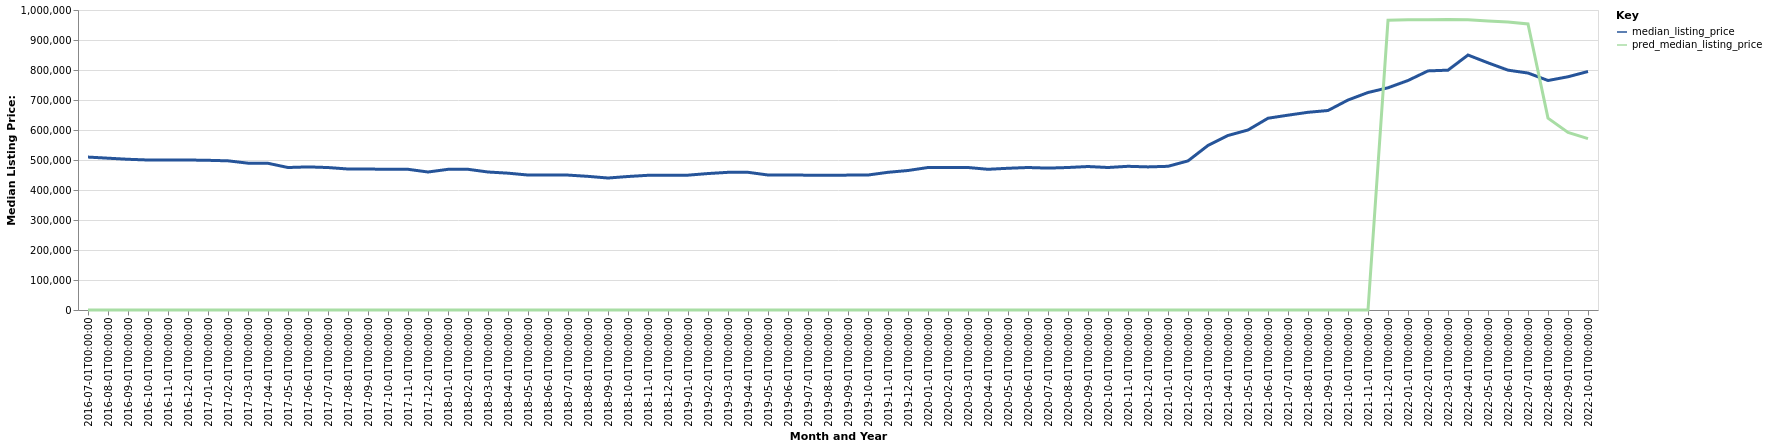

Data behind this chart, as committed beside it:
date, time_idx, median_listing_price, thirty_year_interest_rate_five, month, county_name, active_listing_count, pred_median_listing_price, month_year
2016-07-01, 0, 509775, 3.72, 7, Naples-Marco Island, FL, 5691, 0, Jul-2016
2016-08-01, 1, 506022, 3.73, 8, Naples-Marco Island, FL, 5528, 0, Aug-2016
2016-09-01, 2, 502400, 3.66, 9, Naples-Marco Island, FL, 5529, 0, Sep-2016
2016-10-01, 3, 499999, 3.64, 10, Naples-Marco Island, FL, 5833, 0, Oct-2016
2016-11-01, 4, 499999, 3.66, 11, Naples-Marco Island, FL, 6340, 0, Nov-2016
2016-12-01, 5, 499999, 3.48, 12, Naples-Marco Island, FL, 6793, 0, Dec-2016
2017-01-01, 6, 499000, 3.45, 1, Naples-Marco Island, FL, 7345, 0, Jan-2017
2017-02-01, 7, 497250, 3.5, 2, Naples-Marco Island, FL, 7690, 0, Feb-2017
2017-03-01, 8, 489450, 3.52, 3, Naples-Marco Island, FL, 7700, 0, Mar-2017
2017-04-01, 9, 489000, 4.03, 4, Naples-Marco Island, FL, 7612, 0, Apr-2017
2017-05-01, 10, 474950, 4.32, 5, Naples-Marco Island, FL, 6718, 0, May-2017
2017-06-01, 11, 477000, 4.2, 6, Naples-Marco Island, FL, 6192, 0, Jun-2017
2017-07-01, 12, 474900, 4.19, 7, Naples-Marco Island, FL, 5914, 0, Jul-2017
2017-08-01, 13, 469998, 4.3, 8, Naples-Marco Island, FL, 5658, 0, Aug-2017
2017-09-01, 14, 469900, 4.1, 9, Naples-Marco Island, FL, 5465, 0, Sep-2017
2017-10-01, 15, 469000, 4.05, 10, Naples-Marco Island, FL, 5387, 0, Oct-2017
2017-11-01, 16, 469000, 3.94, 11, Naples-Marco Island, FL, 5765, 0, Nov-2017
2017-12-01, 17, 460000, 4.03, 12, Naples-Marco Island, FL, 6114, 0, Dec-2017
2018-01-01, 18, 468900, 3.93, 1, Naples-Marco Island, FL, 6385, 0, Jan-2018
2018-02-01, 19, 469000, 3.83, 2, Naples-Marco Island, FL, 6867, 0, Feb-2018
2018-03-01, 20, 460000, 3.94, 3, Naples-Marco Island, FL, 7090, 0, Mar-2018
2018-04-01, 21, 456100, 3.95, 4, Naples-Marco Island, FL, 6898, 0, Apr-2018
2018-05-01, 22, 449900, 3.99, 5, Naples-Marco Island, FL, 6574, 0, May-2018
2018-06-01, 23, 449900, 4.15, 6, Naples-Marco Island, FL, 6206, 0, Jun-2018
2018-07-01, 24, 449700, 4.4, 7, Naples-Marco Island, FL, 5894, 0, Jul-2018
2018-08-01, 25, 445473, 4.46, 8, Naples-Marco Island, FL, 5719, 0, Aug-2018
2018-09-01, 26, 439950, 4.58, 9, Naples-Marco Island, FL, 5649, 0, Sep-2018
2018-10-01, 27, 445000, 4.66, 10, Naples-Marco Island, FL, 6080, 0, Oct-2018
2018-11-01, 28, 449000, 4.62, 11, Naples-Marco Island, FL, 6595, 0, Nov-2018
2018-12-01, 29, 449000, 4.54, 12, Naples-Marco Island, FL, 6957, 0, Dec-2018
2019-01-01, 30, 449450, 4.6, 1, Naples-Marco Island, FL, 7385, 0, Jan-2019
2019-02-01, 31, 454862, 4.72, 2, Naples-Marco Island, FL, 7863, 0, Feb-2019
2019-03-01, 32, 458914, 4.9, 3, Naples-Marco Island, FL, 7821, 0, Mar-2019
2019-04-01, 33, 458989, 4.94, 4, Naples-Marco Island, FL, 7660, 0, Apr-2019
2019-05-01, 34, 450000, 4.75, 5, Naples-Marco Island, FL, 7114, 0, May-2019
2019-06-01, 35, 450000, 4.51, 6, Naples-Marco Island, FL, 6570, 0, Jun-2019
2019-07-01, 36, 449450, 4.41, 7, Naples-Marco Island, FL, 6112, 0, Jul-2019
2019-08-01, 37, 449245, 4.41, 8, Naples-Marco Island, FL, 5962, 0, Aug-2019
2019-09-01, 38, 449614, 4.2, 9, Naples-Marco Island, FL, 5883, 0, Sep-2019
2019-10-01, 39, 449950, 4.14, 10, Naples-Marco Island, FL, 5855, 0, Oct-2019
2019-11-01, 40, 459000, 3.84, 11, Naples-Marco Island, FL, 6021, 0, Nov-2019
2019-12-01, 41, 465000, 3.81, 12, Naples-Marco Island, FL, 6129, 0, Dec-2019
2020-01-01, 42, 475000, 3.75, 1, Naples-Marco Island, FL, 6092, 0, Jan-2020
2020-02-01, 43, 475000, 3.73, 2, Naples-Marco Island, FL, 6208, 0, Feb-2020
2020-03-01, 44, 475000, 3.78, 3, Naples-Marco Island, FL, 6165, 0, Mar-2020
2020-04-01, 45, 469000, 3.75, 4, Naples-Marco Island, FL, 5999, 0, Apr-2020
2020-05-01, 46, 472441, 3.74, 5, Naples-Marco Island, FL, 5688, 0, May-2020
2020-06-01, 47, 475000, 3.72, 6, Naples-Marco Island, FL, 5346, 0, Jun-2020
2020-07-01, 48, 472963, 3.49, 7, Naples-Marco Island, FL, 4932, 0, Jul-2020
2020-08-01, 49, 475000, 3.65, 8, Naples-Marco Island, FL, 4626, 0, Aug-2020
2020-09-01, 50, 478262, 3.33, 9, Naples-Marco Island, FL, 4318, 0, Sep-2020
2020-10-01, 51, 475000, 3.28, 10, Naples-Marco Island, FL, 4161, 0, Oct-2020
2020-11-01, 52, 479000, 3.21, 11, Naples-Marco Island, FL, 3919, 0, Nov-2020
2020-12-01, 53, 476998, 3.07, 12, Naples-Marco Island, FL, 3643, 0, Dec-2020
2021-01-01, 54, 479000, 2.99, 1, Naples-Marco Island, FL, 3197, 0, Jan-2021
2021-02-01, 55, 497000, 2.93, 2, Naples-Marco Island, FL, 2421, 0, Feb-2021
2021-03-01, 56, 548500, 2.88, 3, Naples-Marco Island, FL, 1799, 0, Mar-2021
2021-04-01, 57, 581720, 2.84, 4, Naples-Marco Island, FL, 1495, 0, Apr-2021
2021-05-01, 58, 600000, 2.71, 5, Naples-Marco Island, FL, 1267, 0, May-2021
2021-06-01, 59, 639250, 2.79, 6, Naples-Marco Island, FL, 1236, 0, Jun-2021
... 16 more rows
